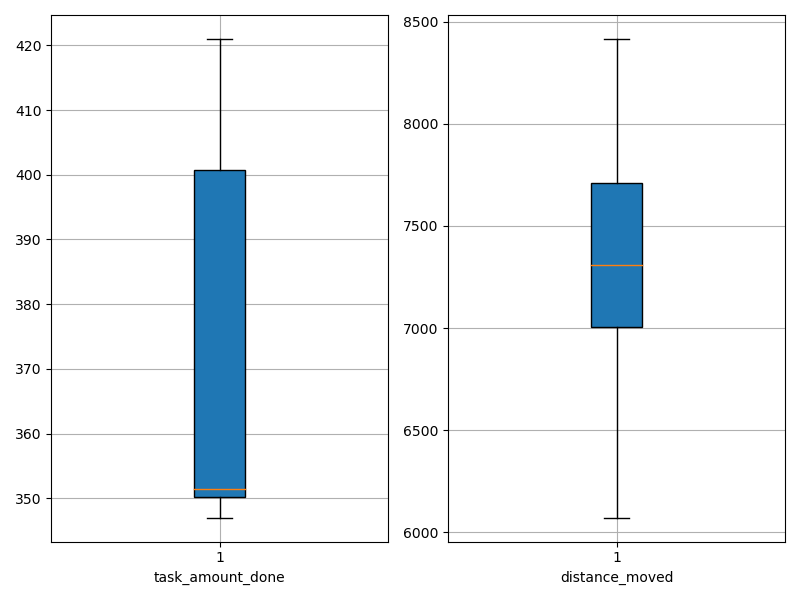

The table this chart was drawn from, first rows:
agent_id, task_amount_done, distance_moved
0, 351.0, 7315
1, 350.0, 7306
2, 352.0, 8153
3, 347.0, 7769
4, 421.0, 6155
5, 349.0, 6925
6, 420.0, 7532
7, 351.0, 7246
8, 352.0, 8416
9, 417.0, 6072
